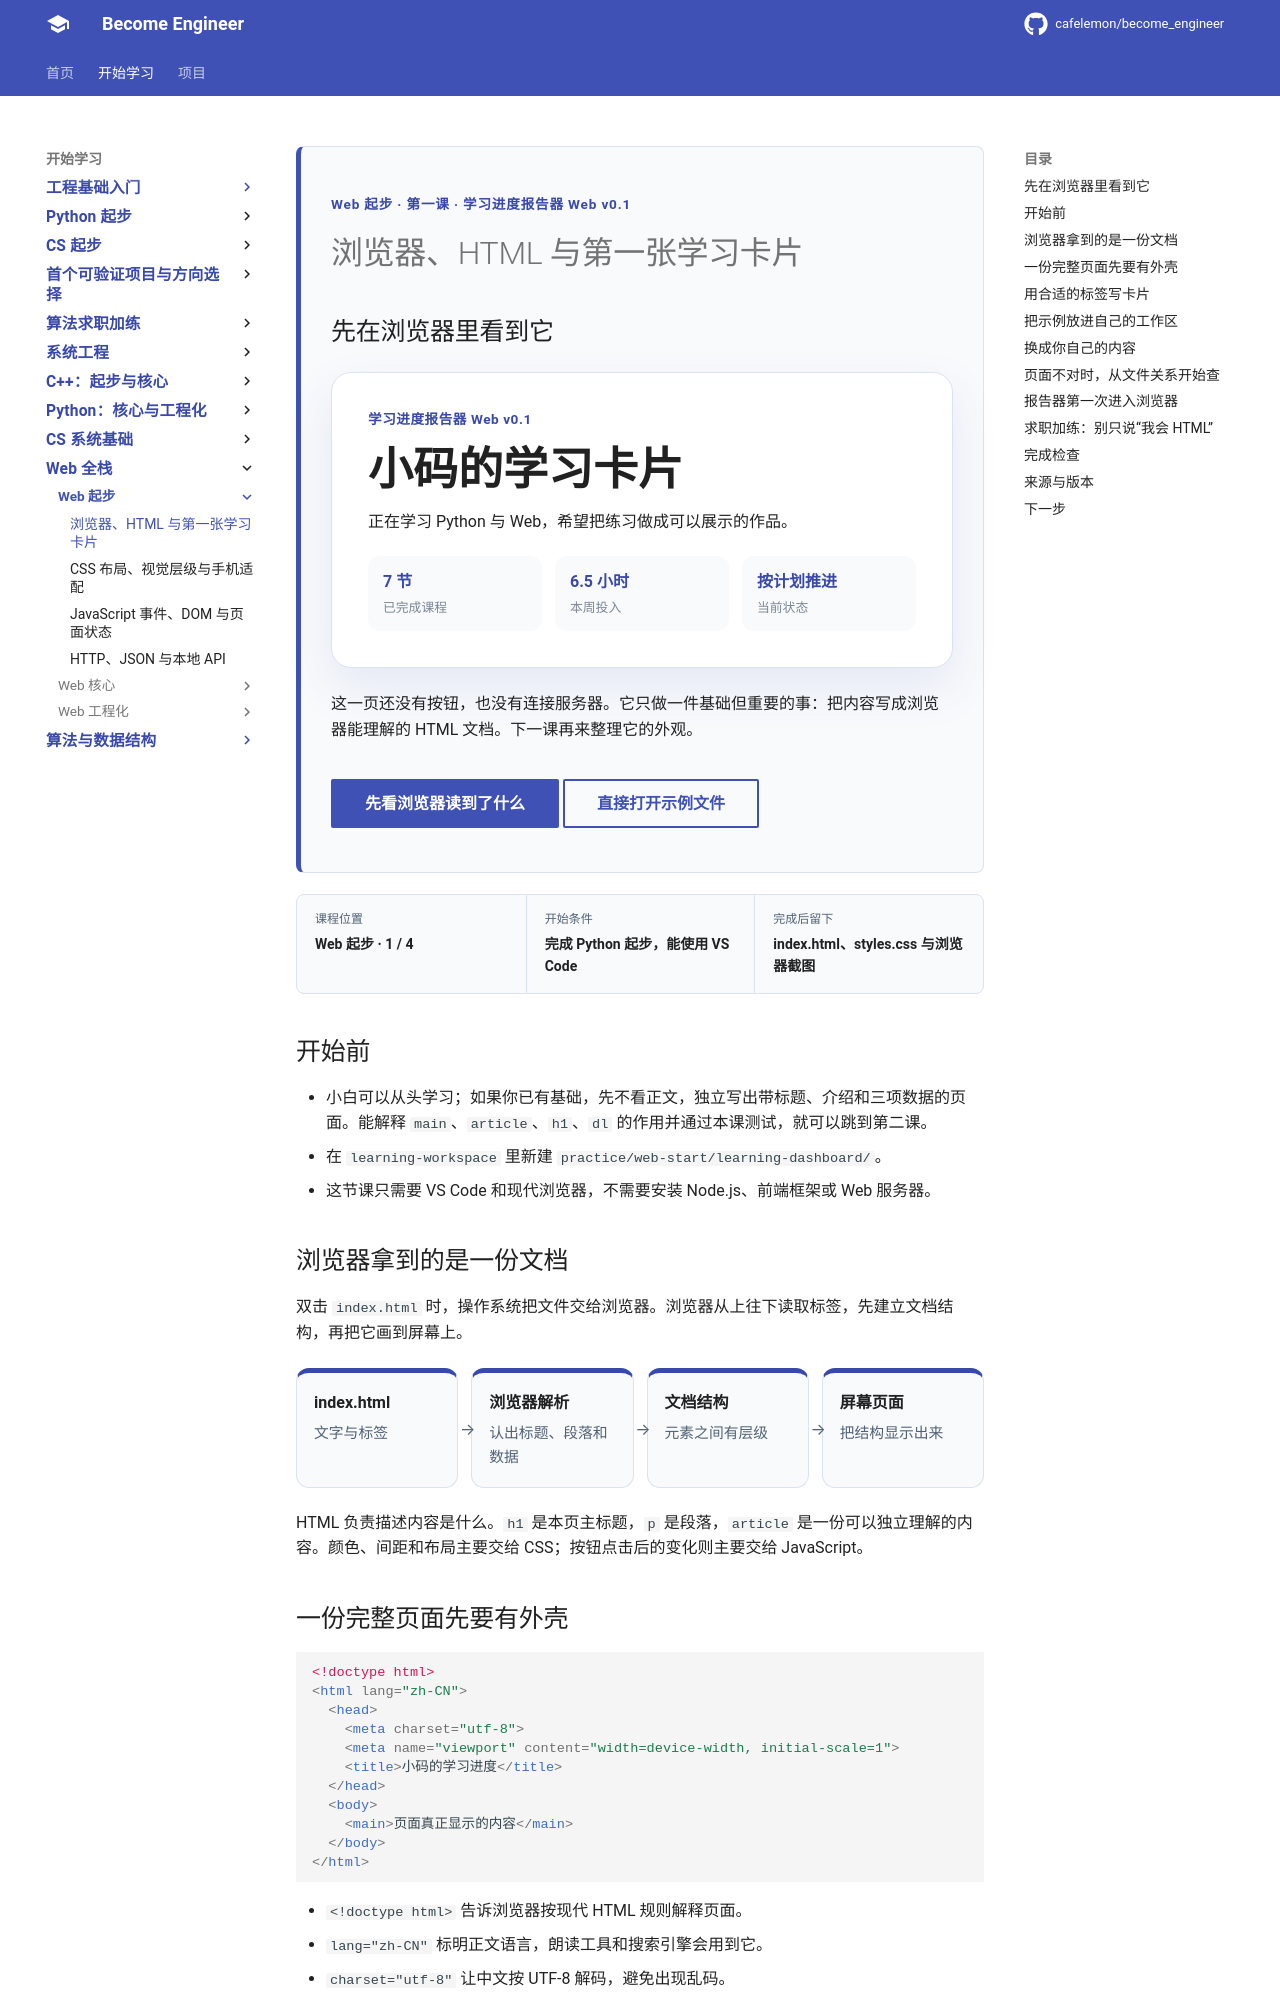

repository: cafelemon/become_engineer · page: learning-paths/web-fullstack/web-start/01-browser-html-learning-card/index.html · generator: mkdocs

<div class="be-tutor-mount" data-tutor-lesson="web-start-01" aria-hidden="true"></div>

<section id="overview-learning-card" class="be-page-hero be-lesson-hero" data-learning-context="overview-learning-card" data-context-type="overview" markdown="1">

<span class="be-page-eyebrow">Web 起步 · 第一课 · 学习进度报告器 Web v0.1</span>

# 浏览器、HTML 与第一张学习卡片

## 先在浏览器里看到它

<div class="be-profile-preview" aria-label="学习进度卡片预览">
  <span>学习进度报告器 Web v0.1</span>
  <strong>小码的学习卡片</strong>
  <p>正在学习 Python 与 Web，希望把练习做成可以展示的作品。</p>
  <div>
    <span><b>7 节</b><small>已完成课程</small></span>
    <span><b>6.5 小时</b><small>本周投入</small></span>
    <span><b>按计划推进</b><small>当前状态</small></span>
  </div>
</div>

这一页还没有按钮，也没有连接服务器。它只做一件基础但重要的事：把内容写成浏览器能理解的 HTML 文档。下一课再来整理它的外观。

<div class="be-page-actions" markdown="1">
[先看浏览器读到了什么](#concept-browser-document){ .md-button .md-button--primary }
[直接打开示例文件](#reproduce-open-page){ .md-button }
</div>

</section>

<div class="be-lesson-overview">
  <div><span>课程位置</span><strong>Web 起步 · 1 / 4</strong></div>
  <div><span>开始条件</span><strong>完成 Python 起步，能使用 VS Code</strong></div>
  <div><span>完成后留下</span><strong>index.html、styles.css 与浏览器截图</strong></div>
</div>

## 开始前

- 小白可以从头学习；如果你已有基础，先不看正文，独立写出带标题、介绍和三项数据的页面。能解释 `main`、`article`、`h1`、`dl` 的作用并通过本课测试，就可以跳到第二课。
- 在 `learning-workspace` 里新建 `practice/web-start/learning-dashboard/`。
- 这节课只需要 VS Code 和现代浏览器，不需要安装 Node.js、前端框架或 Web 服务器。

<section id="concept-browser-document" data-learning-context="concept-browser-document" data-context-type="concept" markdown="1">

## 浏览器拿到的是一份文档

双击 `index.html` 时，操作系统把文件交给浏览器。浏览器从上往下读取标签，先建立文档结构，再把它画到屏幕上。

<div class="be-data-flow" role="img" aria-label="index.html 文件经过浏览器解析后形成文档结构，最后显示为页面">
  <div><strong>index.html</strong><span>文字与标签</span></div>
  <div><strong>浏览器解析</strong><span>认出标题、段落和数据</span></div>
  <div><strong>文档结构</strong><span>元素之间有层级</span></div>
  <div><strong>屏幕页面</strong><span>把结构显示出来</span></div>
</div>

HTML 负责描述内容是什么。`h1` 是本页主标题，`p` 是段落，`article` 是一份可以独立理解的内容。颜色、间距和布局主要交给 CSS；按钮点击后的变化则主要交给 JavaScript。

</section>

<section id="concept-document-shell" data-learning-context="concept-document-shell" data-context-type="concept" markdown="1">
